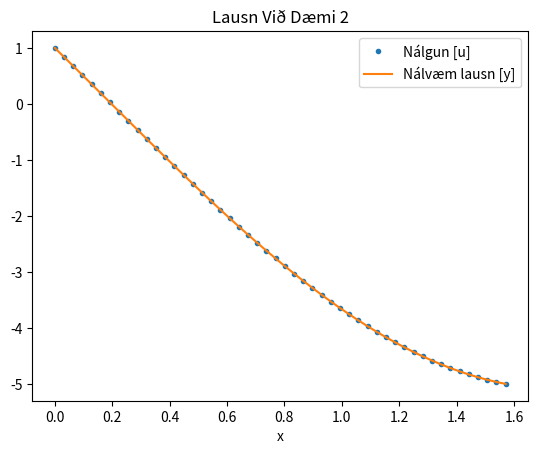

This figure's Python source:
import numpy as np
import matplotlib.pyplot as plt
from math import cos, sin

a = 0
b = np.pi/2
n = 50
h = (b-a)/(n-1)

b = np.concatenate([[1], np.zeros(n-2), [-5]])

alpha = -2+h**2
A = np.concatenate([
    [np.concatenate([[1], np.zeros(n-1)])],
    [np.concatenate([np.zeros(i),[1,alpha,1], np.zeros(n-i-3)]) for i in range(n-2)],
    [np.concatenate([np.zeros(n-1), [1]])]
])

u = np.linalg.solve(A, b)

print(A)
#print(f"u = {u}")
x = [a+h*i for i in range(n)]
y = [cos(xi)-5*sin(xi) for xi in x]

plt.plot(x,u, ".")
plt.plot(x,y)
plt.legend(["Nálgun [u]", "Nálvæm lausn [y]"])
plt.title("Lausn Við Dæmi 2")
plt.xlabel("x")
plt.show()

